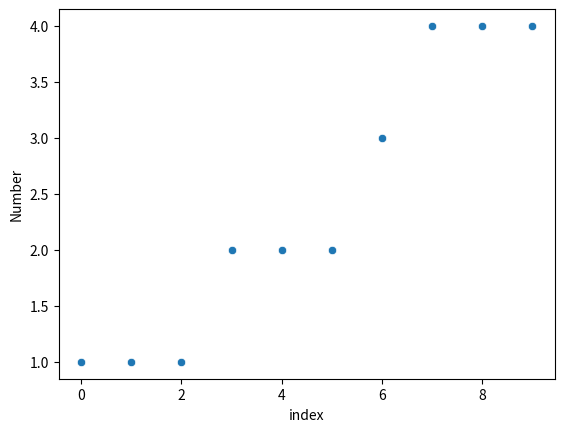

Write Python code to recreate this figure. (Note: this script raises an exception after producing the figure.)
# chaotic_cousin_sequence.py
# [redacted]
# 29/3/23
# Purpose: Generate the chaotic cousin sequence; https://www.youtube.com/watch?v=j0o-pMIR8uk

import pandas as pd
import seaborn as sns
import matplotlib.pyplot as plt

def generate_chaotic_cousin(n):
    a = [1, 1, 1]
    i = 3
    while len(a) < n:
        a.append(a[a[i - 1]] + a[i - a[i - 2] - 1])

        i += 1
    return a

print(generate_chaotic_cousin(100))

# Basic Scatter Plots
n = 10
sequence = generate_chaotic_cousin(n)
df = pd.DataFrame(sequence, columns=["Number"])
df['index'] = [i for i in range(n)]
sns.scatterplot(x="index", y="Number", data=df)
plt.savefig("images/10.png")
plt.show()

n = 100
sequence = generate_chaotic_cousin(n)
df = pd.DataFrame(sequence, columns=["Number"])
df['index'] = [i for i in range(n)]
sns.scatterplot(x="index", y="Number", data=df)
plt.savefig("images/100.png")
plt.show()

n = 1000
sequence = generate_chaotic_cousin(n)
df = pd.DataFrame(sequence, columns=["Number"])
df['index'] = [i for i in range(n)]
sns.scatterplot(x="index", y="Number", data=df)
plt.savefig("images/1000.png")
plt.show()

n = 10000
sequence = generate_chaotic_cousin(n)
df = pd.DataFrame(sequence, columns=["Number"])
df['index'] = [i for i in range(n)]
sns.scatterplot(x="index", y="Number", data=df)
plt.savefig("images/10000.png")
plt.show()

n = 100000
sequence = generate_chaotic_cousin(n)
df = pd.DataFrame(sequence, columns=["Number"])
df['index'] = [i for i in range(n)]
sns.scatterplot(x="index", y="Number", data=df)
plt.savefig("images/100000.png")
plt.show()